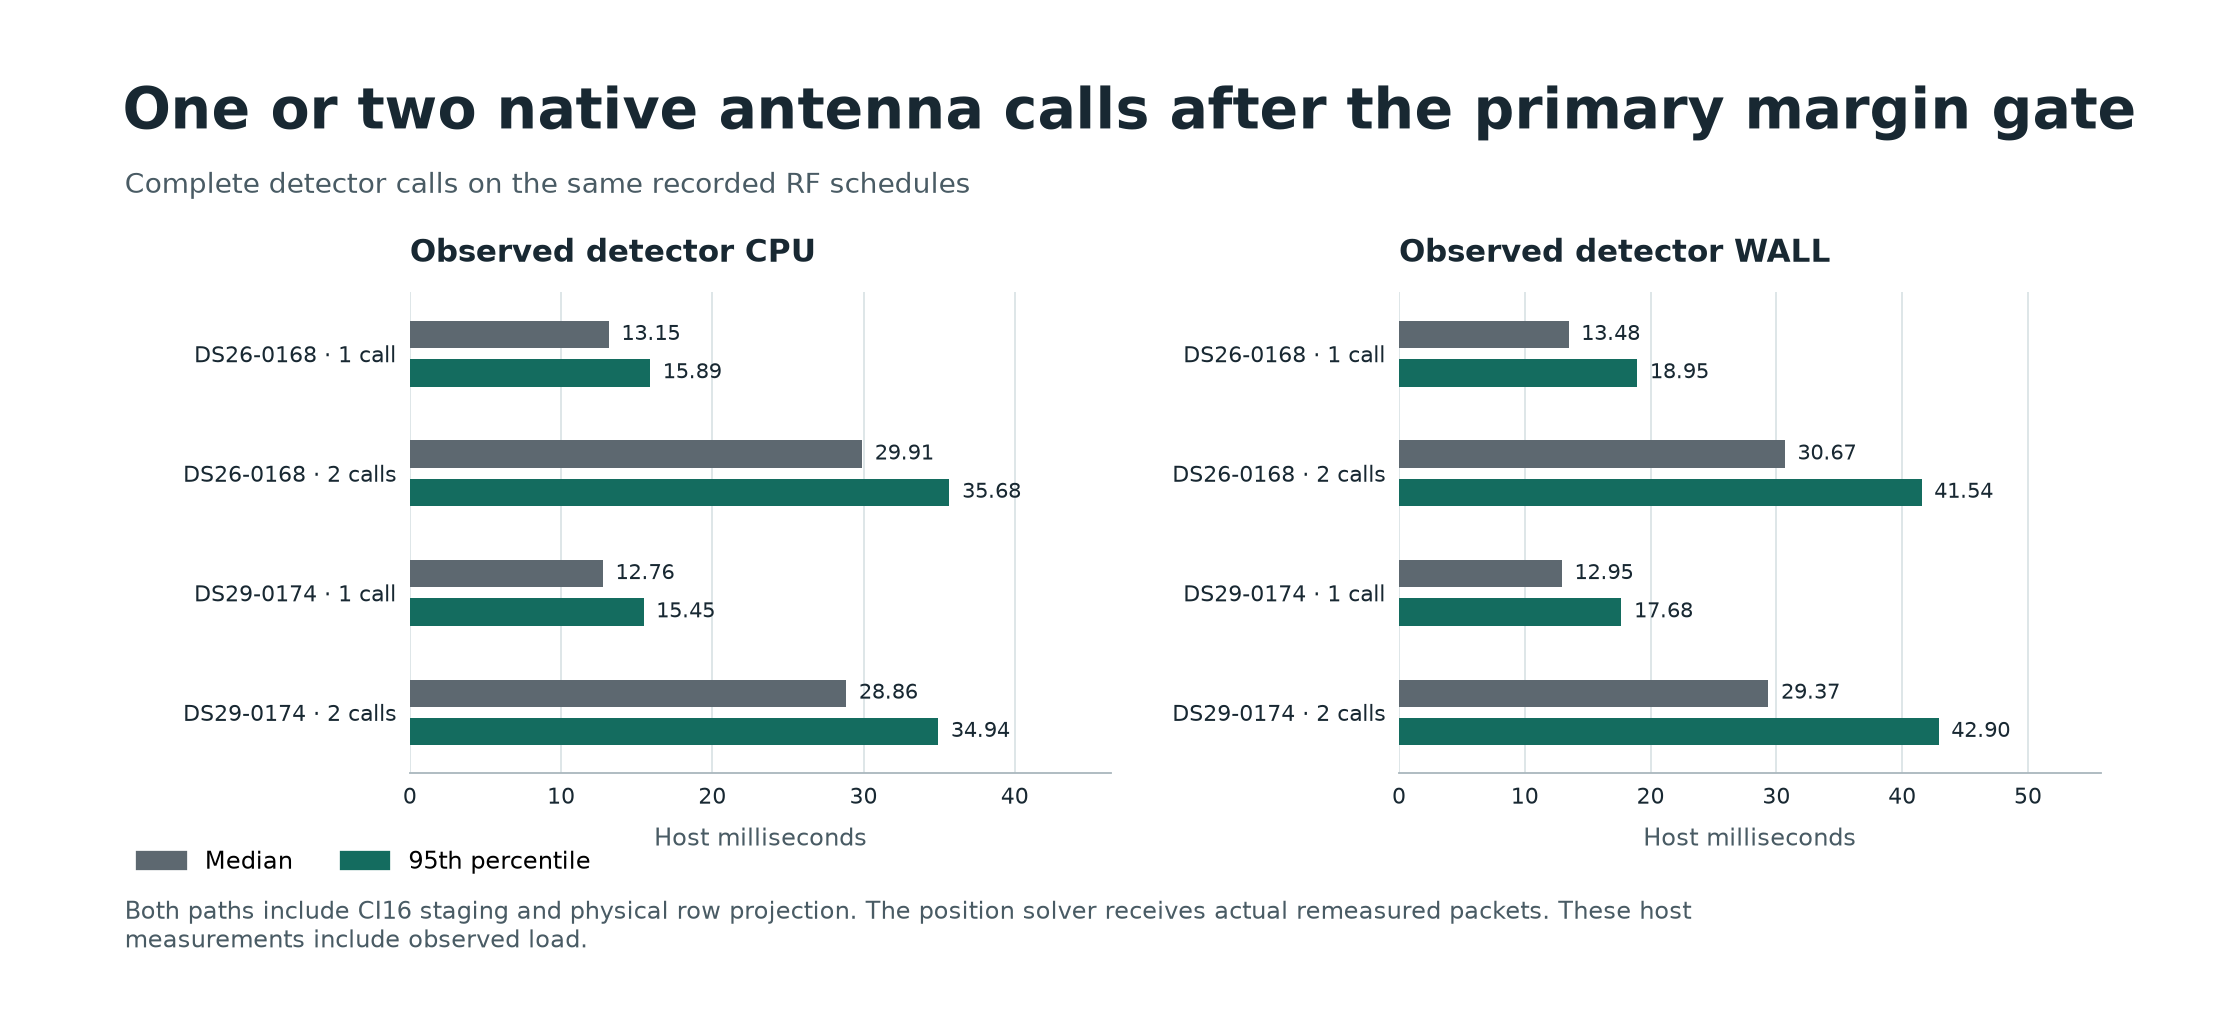

The table this chart was drawn from, first rows:
calls, cpu_ms, id, lane, primary, visit, wall_ms
2, 31.06, DS26-0168, 0, 0, 0, 32.28
2, 26.59, DS26-0168, 0, 0, 1, 26.6
2, 30.78, DS26-0168, 0, 0, 2, 30.81
2, 31.74, DS26-0168, 0, 0, 3, 31.74
1, 15.52, DS26-0168, 0, 0, 4, 15.52
1, 15.78, DS26-0168, 0, 0, 5, 15.8
1, 12.89, DS26-0168, 0, 0, 6, 12.89
1, 16.24, DS26-0168, 0, 0, 7, 16.23
1, 13.27, DS26-0168, 0, 1, 8, 13.27
1, 14.2, DS26-0168, 0, 1, 9, 14.21
2, 28.69, DS26-0168, 0, 1, 10, 31.69
2, 31.76, DS26-0168, 0, 1, 11, 31.76
1, 14.77, DS26-0168, 0, 1, 12, 14.77
2, 31.51, DS26-0168, 0, 1, 13, 31.53
1, 10.78, DS26-0168, 0, 1, 14, 10.78
2, 28.38, DS26-0168, 0, 1, 15, 28.38
1, 11.04, DS26-0168, 0, 0, 16, 11.15
1, 10.14, DS26-0168, 0, 0, 17, 10.18
1, 11.45, DS26-0168, 0, 0, 18, 11.45
1, 11.68, DS26-0168, 0, 0, 19, 11.68
2, 31.02, DS26-0168, 0, 0, 20, 31.02
2, 29.46, DS26-0168, 0, 0, 21, 29.46
2, 27.47, DS26-0168, 0, 0, 22, 27.49
2, 29.85, DS26-0168, 0, 0, 23, 29.85
1, 13.24, DS26-0168, 0, 1, 24, 13.23
1, 12.62, DS26-0168, 0, 1, 25, 12.62
1, 13.72, DS26-0168, 0, 1, 26, 13.74
1, 14.11, DS26-0168, 0, 1, 27, 14.12
2, 32.58, DS26-0168, 0, 1, 28, 32.73
2, 27.54, DS26-0168, 0, 1, 29, 27.73
1, 14.23, DS26-0168, 0, 1, 30, 14.34
1, 15.73, DS26-0168, 0, 1, 31, 15.73
1, 15.38, DS26-0168, 0, 0, 32, 15.38
1, 12.15, DS26-0168, 0, 0, 33, 13.75
1, 14.34, DS26-0168, 0, 0, 34, 15.76
1, 13.13, DS26-0168, 0, 0, 35, 15.12
1, 14.04, DS26-0168, 0, 0, 36, 15.34
1, 15.2, DS26-0168, 0, 0, 37, 17.72
1, 13.96, DS26-0168, 0, 0, 38, 14.41
1, 10.72, DS26-0168, 0, 0, 39, 10.71
2, 29.79, DS26-0168, 0, 1, 40, 30.15
1, 13.12, DS26-0168, 0, 1, 41, 13.32
2, 31.36, DS26-0168, 0, 1, 42, 31.36
2, 26.67, DS26-0168, 0, 1, 43, 26.67
1, 12.96, DS26-0168, 0, 1, 44, 12.96
1, 12.9, DS26-0168, 0, 1, 45, 12.91
1, 12.64, DS26-0168, 0, 1, 46, 12.64
1, 13.47, DS26-0168, 0, 1, 47, 13.48
2, 25.9, DS26-0168, 0, 0, 48, 25.91
2, 25.85, DS26-0168, 0, 0, 49, 25.85
2, 29.65, DS26-0168, 0, 0, 50, 29.86
2, 25.63, DS26-0168, 0, 0, 51, 25.67
1, 13.28, DS26-0168, 0, 0, 52, 13.32
1, 14.71, DS26-0168, 0, 0, 53, 14.71
1, 12.94, DS26-0168, 0, 0, 54, 12.94
1, 13.11, DS26-0168, 0, 0, 55, 13.11
2, 27.07, DS26-0168, 0, 1, 56, 27.09
1, 13.49, DS26-0168, 0, 1, 57, 13.49
1, 12.68, DS26-0168, 0, 1, 58, 12.68
1, 13.03, DS26-0168, 0, 1, 59, 13.03
... 13,418 more rows
